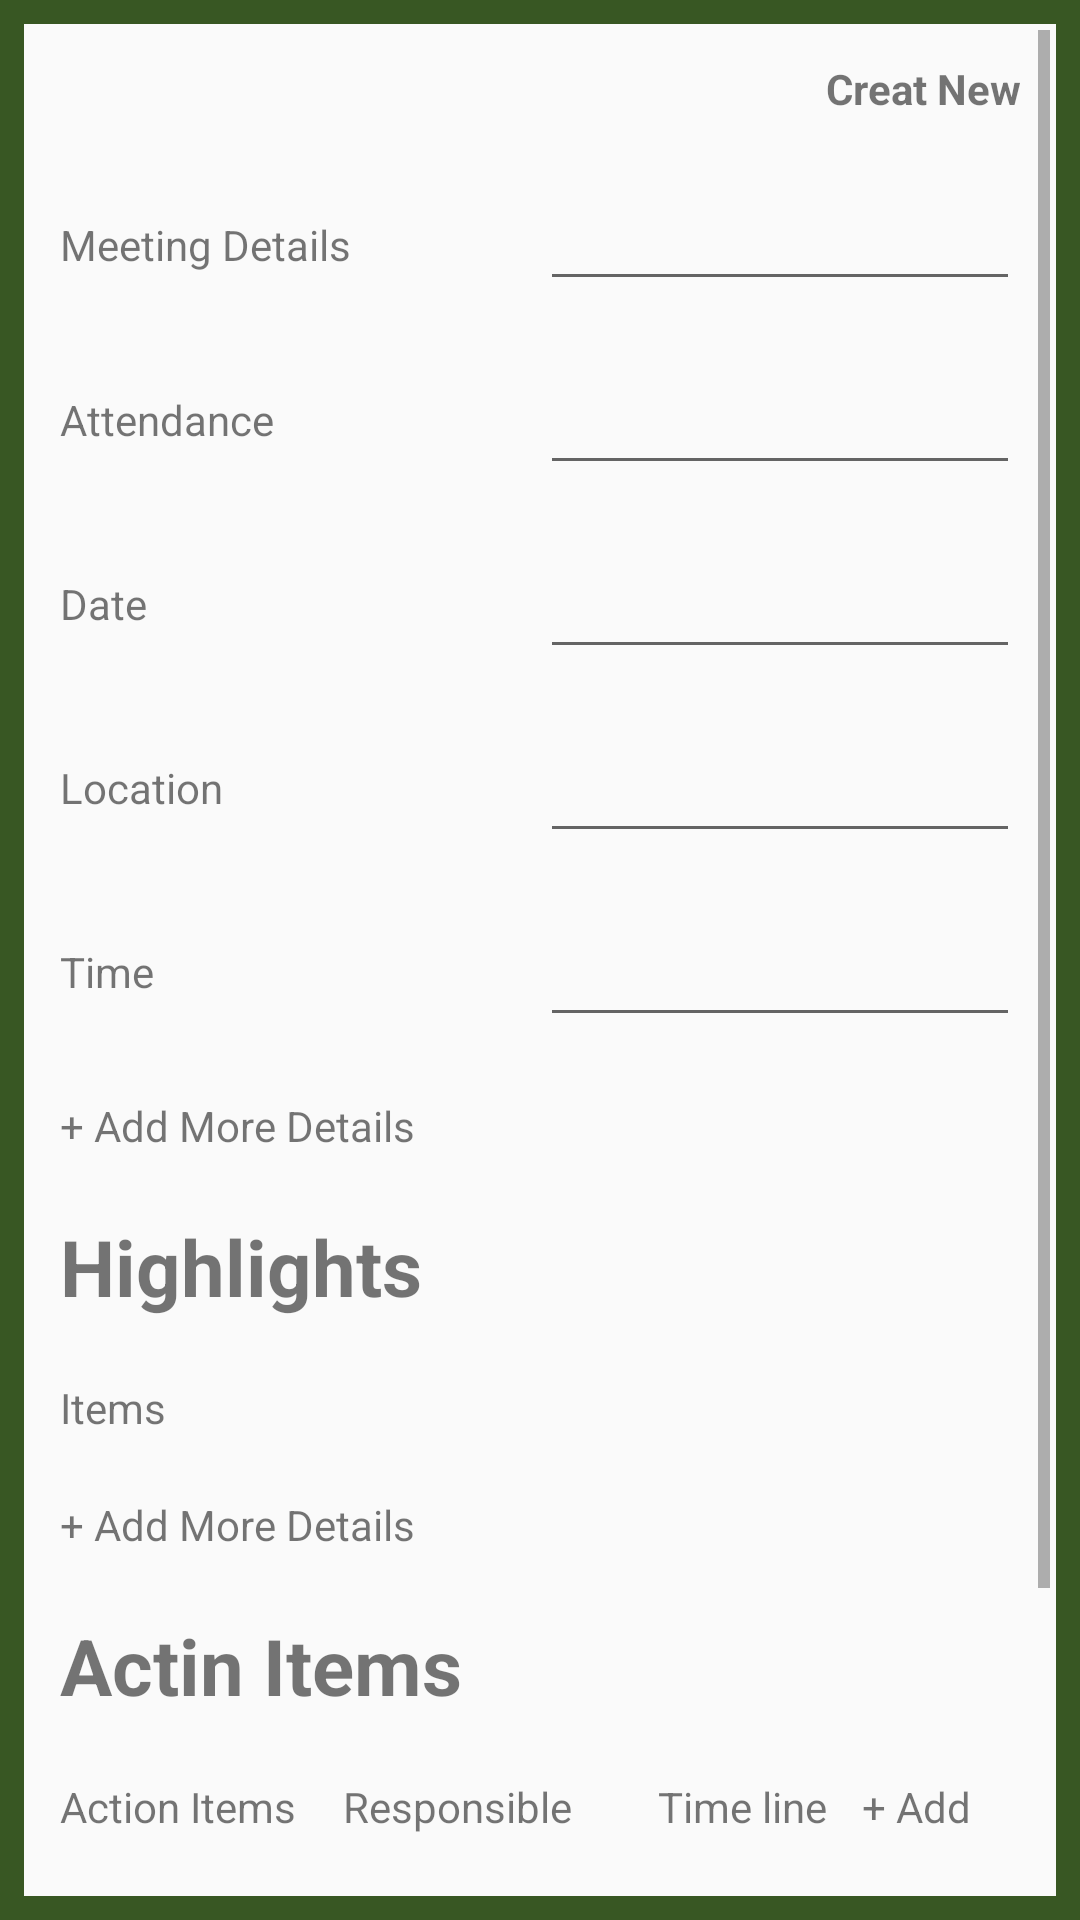

Reconstruct the res/layout file that produces this screen, plus the resources it refers to.
<!-- AndroidManifest.xml: application theme AppTheme -->
<!-- res/layout/activity_mom.xml -->
<?xml version="1.0" encoding="utf-8"?>
<ScrollView xmlns:android="http://schemas.android.com/apk/res/android"
    xmlns:tools="http://schemas.android.com/tools"
    android:layout_width="match_parent"
    android:layout_height="match_parent"
    android:padding="10dp"
    android:background="@drawable/border"
    tools:context=".Activites.AgendaActivity">
    <LinearLayout
        android:layout_width="match_parent"
        android:layout_height="match_parent"
        android:orientation="vertical"
        >



        <TextView
            android:layout_width="match_parent"
            android:layout_height="wrap_content"
            android:text="Creat New"
            android:padding="10dp"
            android:textStyle="bold"
            android:layout_gravity="end"
            android:textAlignment="textEnd"
            >

        </TextView>

        <LinearLayout
            android:layout_width="match_parent"
            android:layout_height="wrap_content"
            android:orientation="horizontal"
            android:weightSum="2"
            android:padding="10dp"
            >
            <TextView
                android:layout_width="0dp"
                android:layout_height="wrap_content"
                android:layout_weight="1"
                android:layout_marginTop="13dp"
                android:text="Meeting Details "

                />

            <EditText
                android:layout_width="0dp"
                android:layout_height="wrap_content"
                android:layout_gravity="end"
                android:layout_weight="1"

                />
        </LinearLayout>

        <LinearLayout
            android:layout_width="match_parent"
            android:layout_height="wrap_content"
            android:orientation="horizontal"
            android:weightSum="2"
            android:padding="10dp"
            >
            <TextView
                android:layout_width="0dp"
                android:layout_height="wrap_content"
                android:layout_weight="1"
                android:layout_marginTop="10dp"
                android:text="Attendance"

                />

            <EditText
                android:layout_width="0dp"
                android:layout_height="wrap_content"
                android:layout_gravity="end"
                android:layout_weight="1"

                />
        </LinearLayout>

        <LinearLayout
            android:layout_width="match_parent"
            android:layout_height="wrap_content"
            android:orientation="horizontal"
            android:weightSum="2"
            android:padding="10dp"
            >
            <TextView
                android:layout_width="0dp"
                android:layout_height="wrap_content"
                android:layout_weight="1"
                android:layout_marginTop="10dp"
                android:text="Date"

                />

            <EditText
                android:layout_width="0dp"
                android:layout_height="wrap_content"
                android:layout_gravity="end"
                android:inputType="date"
                android:layout_weight="1"

                />
        </LinearLayout>
        <LinearLayout
            android:layout_width="match_parent"
            android:layout_height="wrap_content"
            android:orientation="horizontal"
            android:weightSum="2"
            android:padding="10dp"
            >
            <TextView
                android:layout_width="0dp"
                android:layout_height="wrap_content"
                android:layout_weight="1"
                android:layout_marginTop="10dp"
                android:text="Location"

                />

            <EditText
                android:layout_width="0dp"
                android:layout_height="wrap_content"
                android:layout_gravity="end"
                android:layout_weight="1"

                />
        </LinearLayout>
        <LinearLayout
            android:layout_width="match_parent"
            android:layout_height="wrap_content"
            android:orientation="horizontal"
            android:weightSum="2"
            android:padding="10dp"
            >
            <TextView
                android:layout_width="0dp"
                android:layout_height="wrap_content"
                android:layout_weight="1"
                android:layout_marginTop="10dp"
                android:text="Time"

                />

            <EditText
                android:layout_width="0dp"
                android:layout_height="wrap_content"
                android:layout_gravity="end"
                android:inputType="time"
                android:layout_weight="1"

                />
        </LinearLayout>

        >
        <TextView
            android:layout_width="wrap_content"
            android:layout_height="wrap_content"
            android:padding="10dp"
            android:text="+ Add More Details "

            />

        <TextView
            android:layout_width="wrap_content"
            android:layout_height="wrap_content"
            android:padding="10dp"
            android:text="Highlights"
            android:textSize="26dp"
            android:textStyle="bold"

            />

        <TextView
            android:layout_width="wrap_content"
            android:layout_height="wrap_content"
            android:padding="10dp"
            android:text="Items"
            />

        <TextView
            android:layout_width="wrap_content"
            android:layout_height="wrap_content"
            android:padding="10dp"
            android:text="+ Add More Details"

            />

        <TextView
            android:layout_width="wrap_content"
            android:layout_height="wrap_content"
            android:padding="10dp"
            android:text="Actin Items "
            android:textSize="26dp"
            android:textStyle="bold"

            />
        <LinearLayout
            android:layout_width="match_parent"
            android:layout_height="wrap_content"
            android:orientation="horizontal"
            android:padding="10dp"
            android:weightSum="3"
            >
            <TextView
                android:layout_width="0dp"
                android:layout_height="wrap_content"
                android:layout_weight="0.9"
                android:text="Action Items "

                />

            />

            <TextView
                android:layout_width="0dp"
                android:layout_height="wrap_content"
                android:layout_weight="1"
                android:text="Responsible"

                />

            />

            <TextView
                android:layout_width="0dp"
                android:layout_height="wrap_content"
                android:layout_weight="0.6"
                android:text="Time line"
                />

            <TextView
                android:layout_width="0dp"
                android:layout_height="wrap_content"
                android:layout_weight="0.5"
                android:layout_marginLeft="5dp"
                android:text="+ Add"
                />


            />
        </LinearLayout>

        <TextView
            android:layout_width="match_parent"
            android:layout_height="wrap_content"
            android:padding="10dp"
            android:textAlignment="center"
            android:layout_gravity="center"
            android:text="Send the MoM"
            android:textStyle="bold"

            />
        <TextView
            android:layout_width="wrap_content"
            android:layout_height="wrap_content"
            android:text="Send for response for each member which need to do and make reminder "
            android:padding="10dp"
            android:textAlignment="center"
            android:layout_gravity="center"
            />

        <LinearLayout
            android:layout_width="match_parent"
            android:layout_height="match_parent"
            android:orientation="horizontal"
            android:weightSum="3"
            android:gravity="bottom">

            <Button
                android:layout_width="0dp"
                android:layout_weight="1"
                android:text="Agenda"
                android:id="@+id/btnmomagenda"
                android:textColor="#fff"
                android:background="#385723"
                android:layout_height="wrap_content"/>


            <Button
                android:layout_width="0dp"
                android:layout_weight="1"
                android:text="MOM"
                android:id="@+id/btnmommom"
                android:layout_marginLeft="6dp"
                android:textColor="#fff"
                android:background="#385723"
                android:layout_height="wrap_content"/>


            <Button
                android:layout_width="0dp"
                android:layout_weight="1"
                android:text="To Do"
                android:id="@+id/btnmomtodo"
                android:layout_marginLeft="6dp"
                android:textColor="#fff"
                android:background="#385723"
                android:layout_height="wrap_content"/>

        </LinearLayout>
    </LinearLayout>
</ScrollView>
<!-- resources referenced by this layout -->
<resources>
  <!-- drawable border (drawable) -->
  <?xml version="1.0" encoding="utf-8"?>
  <shape xmlns:android="http://schemas.android.com/apk/res/android">
      <stroke
          android:width="8dp"
          android:color="#385723"
          >
  
      </stroke>
  
  </shape>
  <style name="AppTheme" parent="Theme.AppCompat.Light.NoActionBar">
          
          <item name="colorPrimary">@color/colorPrimary</item>
          <item name="colorPrimaryDark">@color/colorPrimaryDark</item>
          <item name="colorAccent">#385723</item>
      </style>
  <color name="colorPrimary">#6200EE</color>
  <color name="colorPrimaryDark">#3700B3</color>
</resources>
